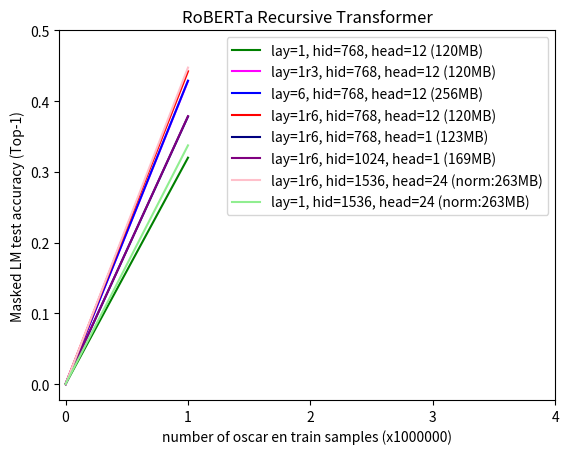

The matplotlib source for this figure:
import matplotlib.pyplot as plt
import numpy as np

x = np.array([0, 1, 2, 3, 4])
y1 = np.array([0, 0.3200524007320404, np.nan, np.nan, np.nan])
y2 = np.array([0, 0.4284414293527603, np.nan, np.nan, np.nan])
y3 = np.array([0, 0.42890446846485136, np.nan, np.nan, np.nan])
y4 = np.array([0, 0.44220867459774016, np.nan, np.nan, np.nan])
y5 = np.array([0, 0.37814562149047853, np.nan, np.nan, np.nan])
y6 = np.array([0, 0.3787440519094467, np.nan, np.nan, np.nan])
y7 = np.array([0, 0.4473719531536102, np.nan, np.nan, np.nan])
y8 = np.array([0, 0.3374555701255798, np.nan, np.nan, np.nan])

l1, = plt.plot(x, y1, color='green', label='lay=1, hid=768, head=12 (120MB)')
l2, = plt.plot(x, y2, color='magenta', label='lay=1r3, hid=768, head=12 (120MB)')
l3, = plt.plot(x, y3, color='blue', label='lay=6, hid=768, head=12 (256MB)')
l4, = plt.plot(x, y4, color='red', label='lay=1r6, hid=768, head=12 (120MB)')
l5, = plt.plot(x, y5, color='navy', label='lay=1r6, hid=768, head=1 (123MB)')
l6, = plt.plot(x, y6, color='purple', label='lay=1r6, hid=1024, head=1 (169MB)')
l7, = plt.plot(x, y7, color='pink', label='lay=1r6, hid=1536, head=24 (norm:263MB)')
l8, = plt.plot(x, y8, color='lightgreen', label='lay=1, hid=1536, head=24 (norm:263MB)')

plt.xticks(np.arange(min(x), max(x)+1, 1.0))
plt.yticks(np.arange(0, 0.5+0.1, 0.1))

plt.xlabel("number of oscar en train samples (x1000000)")
plt.ylabel("Masked LM test accuracy (Top-1)")
plt.title("RoBERTa Recursive Transformer")

plt.legend(handles=[l1, l2, l3, l4, l5, l6, l7, l8])

plt.show()
